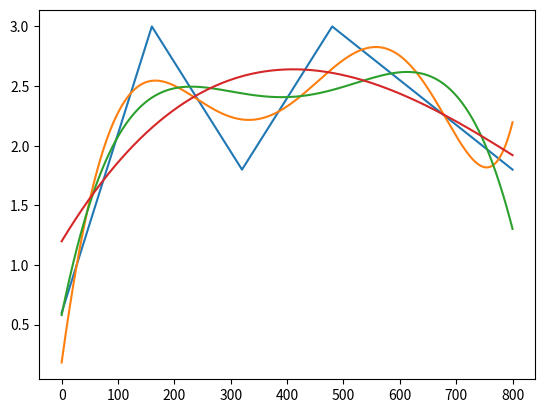

The matplotlib source for this figure:
# -*- coding: utf-8 -*-
"""
Created on Fri Sep  4 11:17:50 2015

[redacted]
"""

import numpy as np
import matplotlib.pyplot as plt
from scipy.optimize import curve_fit


def fit_func(x,a,b,c,d,e,f,g):
    return a*x**6+b*x**5+c*x**4+d*x**3+e*x**2+f*x+g

def fit_func2(x,a,b,c,d,e):
    return a*x**4+b*x**3+c*x**2+d*x+e

def fit_func3(x,a,b,c,d):
    return a*x**3+b*x**2+c*x+d

conc=np.arange(0,960,160)
duration=np.arange(0,3.6,0.6)

runduration=np.zeros(6)
for i in np.arange(0,6,1):
    runduration[i]=np.random.choice(duration,size=None,replace=True,p=None)
    

points_to_interpolate=np.arange(0,800,0.01)
concentration=np.arange(0,800,0.01)
interpolated_runduration=np.interp(points_to_interpolate,conc,runduration,left=None,right=None)


popt,pcov=curve_fit(fit_func,concentration,interpolated_runduration)
fit=fit_func(concentration,popt[0],popt[1],popt[2],popt[3],popt[4],popt[5],popt[6])

popt2,pcov2=curve_fit(fit_func2,concentration,interpolated_runduration)
fit2=fit_func2(concentration,popt2[0],popt2[1],popt2[2],popt2[3],popt2[4])

popt3,pcov3=curve_fit(fit_func3,concentration,interpolated_runduration)
fit3=fit_func3(concentration,popt3[0],popt3[1],popt3[2],popt3[3])

print(len(concentration))

plt.plot(concentration,interpolated_runduration)
plt.plot(concentration,fit)
plt.plot(concentration,fit2)
plt.plot(concentration,fit3)
plt.show()